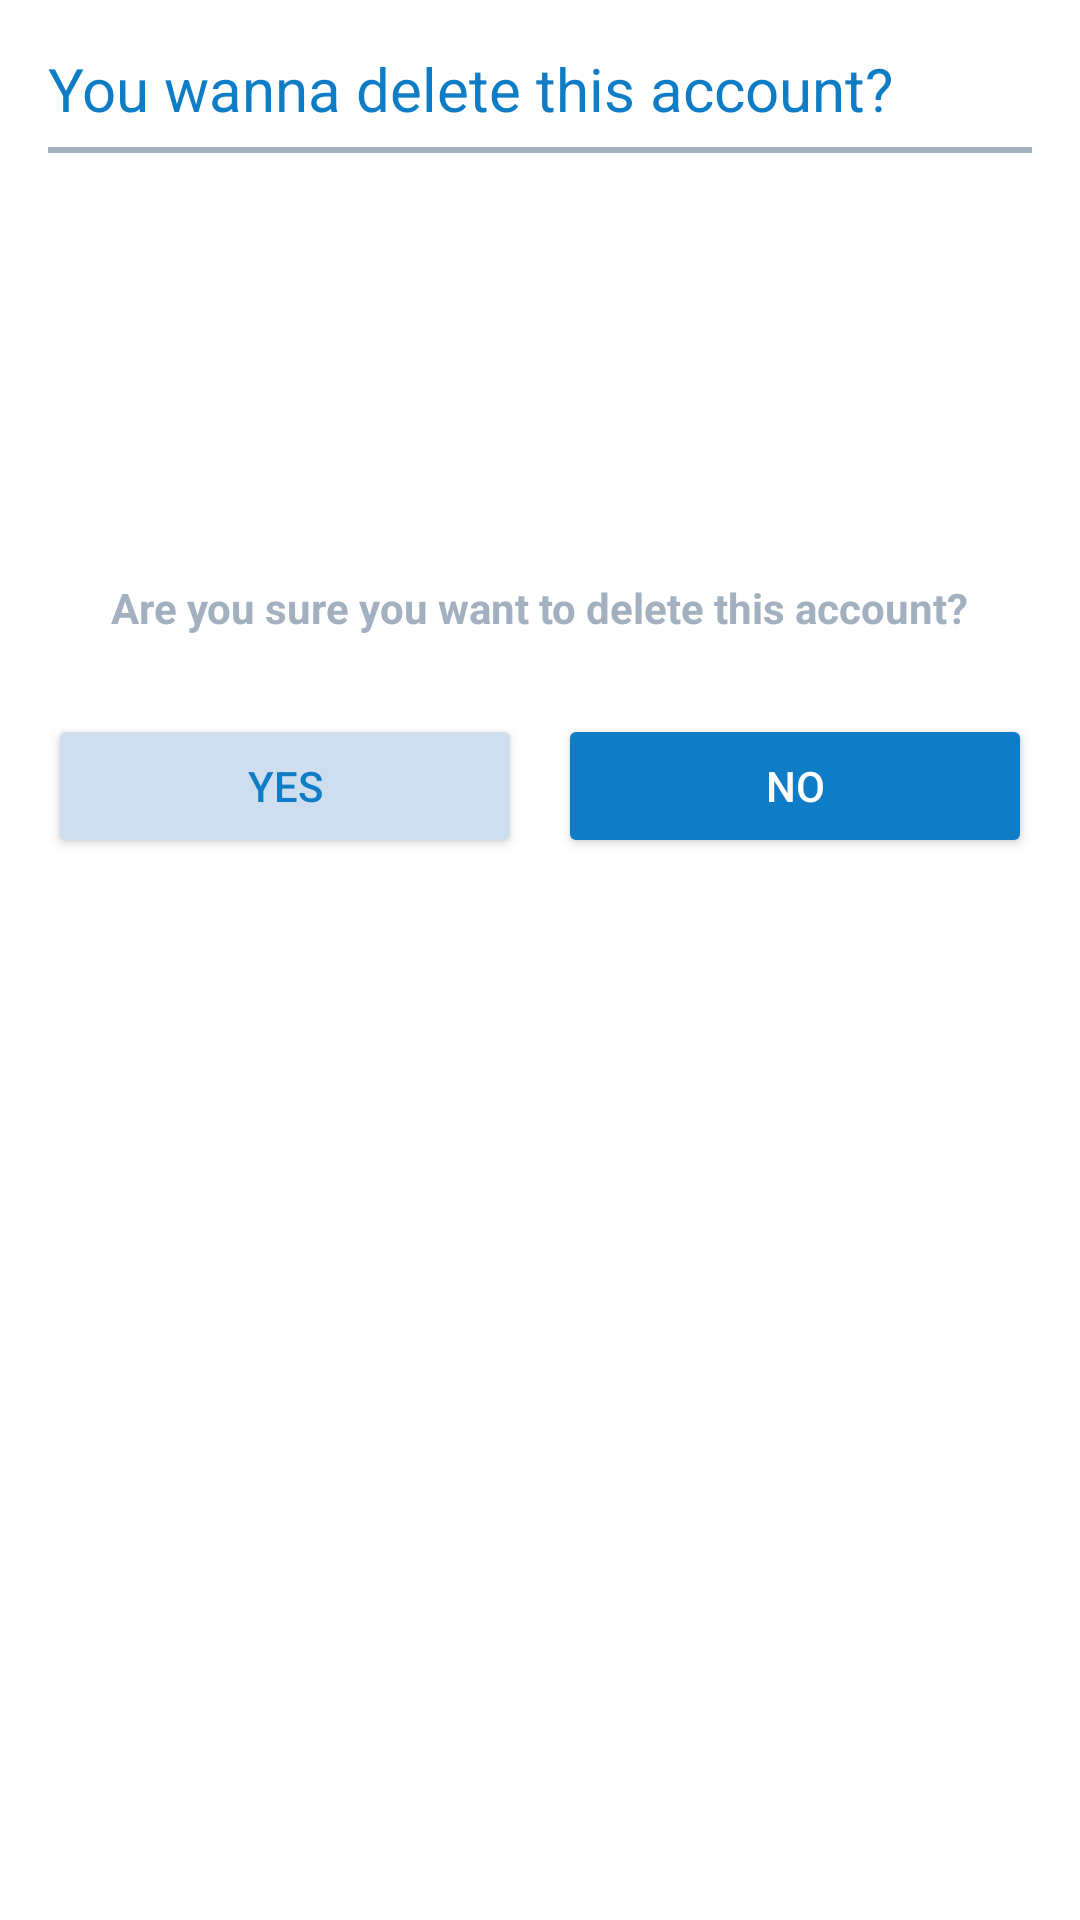

Android layout source for this screen:
<!-- AndroidManifest.xml: application theme Theme.Movies -->
<!-- res/layout/alert_box_deleteacc.xml -->
<?xml version="1.0" encoding="utf-8"?>
<androidx.constraintlayout.widget.ConstraintLayout xmlns:android="http://schemas.android.com/apk/res/android"
    android:layout_width="match_parent"
    android:layout_height="wrap_content"
    android:padding="16dp"
    style="@style/SCREENBGTINT"
    xmlns:app="http://schemas.android.com/apk/res-auto">

    <TextView
        android:id="@+id/tv_alertbox_title"
        android:layout_width="wrap_content"
        android:layout_height="wrap_content"
        android:textSize="20sp"
        android:text="You wanna delete this account?"
        android:textColor="@color/viaa"
        app:layout_constraintTop_toTopOf="parent"
        app:layout_constraintStart_toStartOf="parent"/>

    <View
        android:id="@+id/vw_alertbox_horizontalline"
        android:layout_width="match_parent"
        android:layout_height="2dp"
        style="@style/SCREENALERTBOX"
        android:layout_marginTop="6dp"
        app:layout_constraintStart_toStartOf="parent"
        app:layout_constraintTop_toBottomOf="@id/tv_alertbox_title"/>

    <ImageView
        android:id="@+id/iv_alertbox_pic"
        android:layout_width="100dp"
        android:layout_height="100dp"
        android:src="@drawable/ic_delete"
        android:layout_marginTop="26dp"
        app:layout_constraintEnd_toEndOf="parent"
        app:layout_constraintStart_toStartOf="parent"
        app:layout_constraintTop_toBottomOf="@id/vw_alertbox_horizontalline"
        app:tint="@color/viaa"/>

    <TextView
        android:id="@+id/tv_alertbox_anotherwords"
        android:layout_width="wrap_content"
        android:layout_height="wrap_content"
        android:text="Are you sure you want to delete this account?"
        android:textStyle="bold"
        style="@style/TEXTALERTDIALOG"
        android:layout_marginTop="16dp"
        app:layout_constraintEnd_toEndOf="parent"
        app:layout_constraintStart_toStartOf="parent"
        app:layout_constraintTop_toBottomOf="@id/iv_alertbox_pic"/>

    <LinearLayout
        android:layout_width="match_parent"
        android:layout_height="wrap_content"
        android:orientation="horizontal"
        android:layout_marginTop="26dp"
        app:layout_constraintEnd_toEndOf="parent"
        app:layout_constraintStart_toStartOf="parent"
        app:layout_constraintTop_toBottomOf="@id/tv_alertbox_anotherwords">

        <Button
            android:id="@+id/btn_alertbox_yes"
            android:layout_width="wrap_content"
            android:layout_height="wrap_content"
            android:layout_weight="2"
            android:text="Yes"
            app:cornerRadius="16dp"
            android:textColor="@color/viaa"
            android:backgroundTint="@color/viai"
            android:layout_marginRight="6dp"/>

        <Button
            android:id="@+id/btn_alertbox_no"
            android:layout_width="wrap_content"
            android:layout_height="wrap_content"
            android:layout_weight="2"
            android:text="No"
            app:cornerRadius="16dp"
            android:textColor="@color/white"
            android:backgroundTint="@color/viaa"
            android:layout_marginLeft="6dp"/>
    </LinearLayout>

</androidx.constraintlayout.widget.ConstraintLayout>
<!-- resources referenced by this layout -->
<resources>
  <color name="viaa">#FF0F7CC6</color>
  <color name="viai">#CEDEEF</color>
  <color name="white">#FFFFFFFF</color>
  <style name="SCREENALERTBOX">
          <item name="android:background">#A2B0BF</item>
      </style>
  <style name="SCREENBGTINT">
          <item name="android:backgroundTint">#FFF</item>
      </style>
  <style name="TEXTALERTDIALOG">
          <item name="android:textColor">#A2B0BF</item>
      </style>
  <style name="Theme.Movies" parent="Theme.MaterialComponents.DayNight.NoActionBar">
          
          <item name="colorPrimary">@color/purple_500</item>
          <item name="colorPrimaryVariant">@color/purple_700</item>
          <item name="colorOnPrimary">@color/white</item>
          
          <item name="colorSecondary">@color/viaa</item>
          <item name="colorSecondaryVariant">@color/teal_700</item>
          <item name="colorOnSecondary">@color/black</item>
          
          <item name="android:statusBarColor">@color/white</item>
          <item name="android:windowLightStatusBar">true</item>
          
      </style>
  <color name="purple_500">#FF6200EE</color>
  <color name="purple_700">#FF3700B3</color>
  <color name="teal_700">#FF018786</color>
  <color name="black">#FF000000</color>
</resources>
